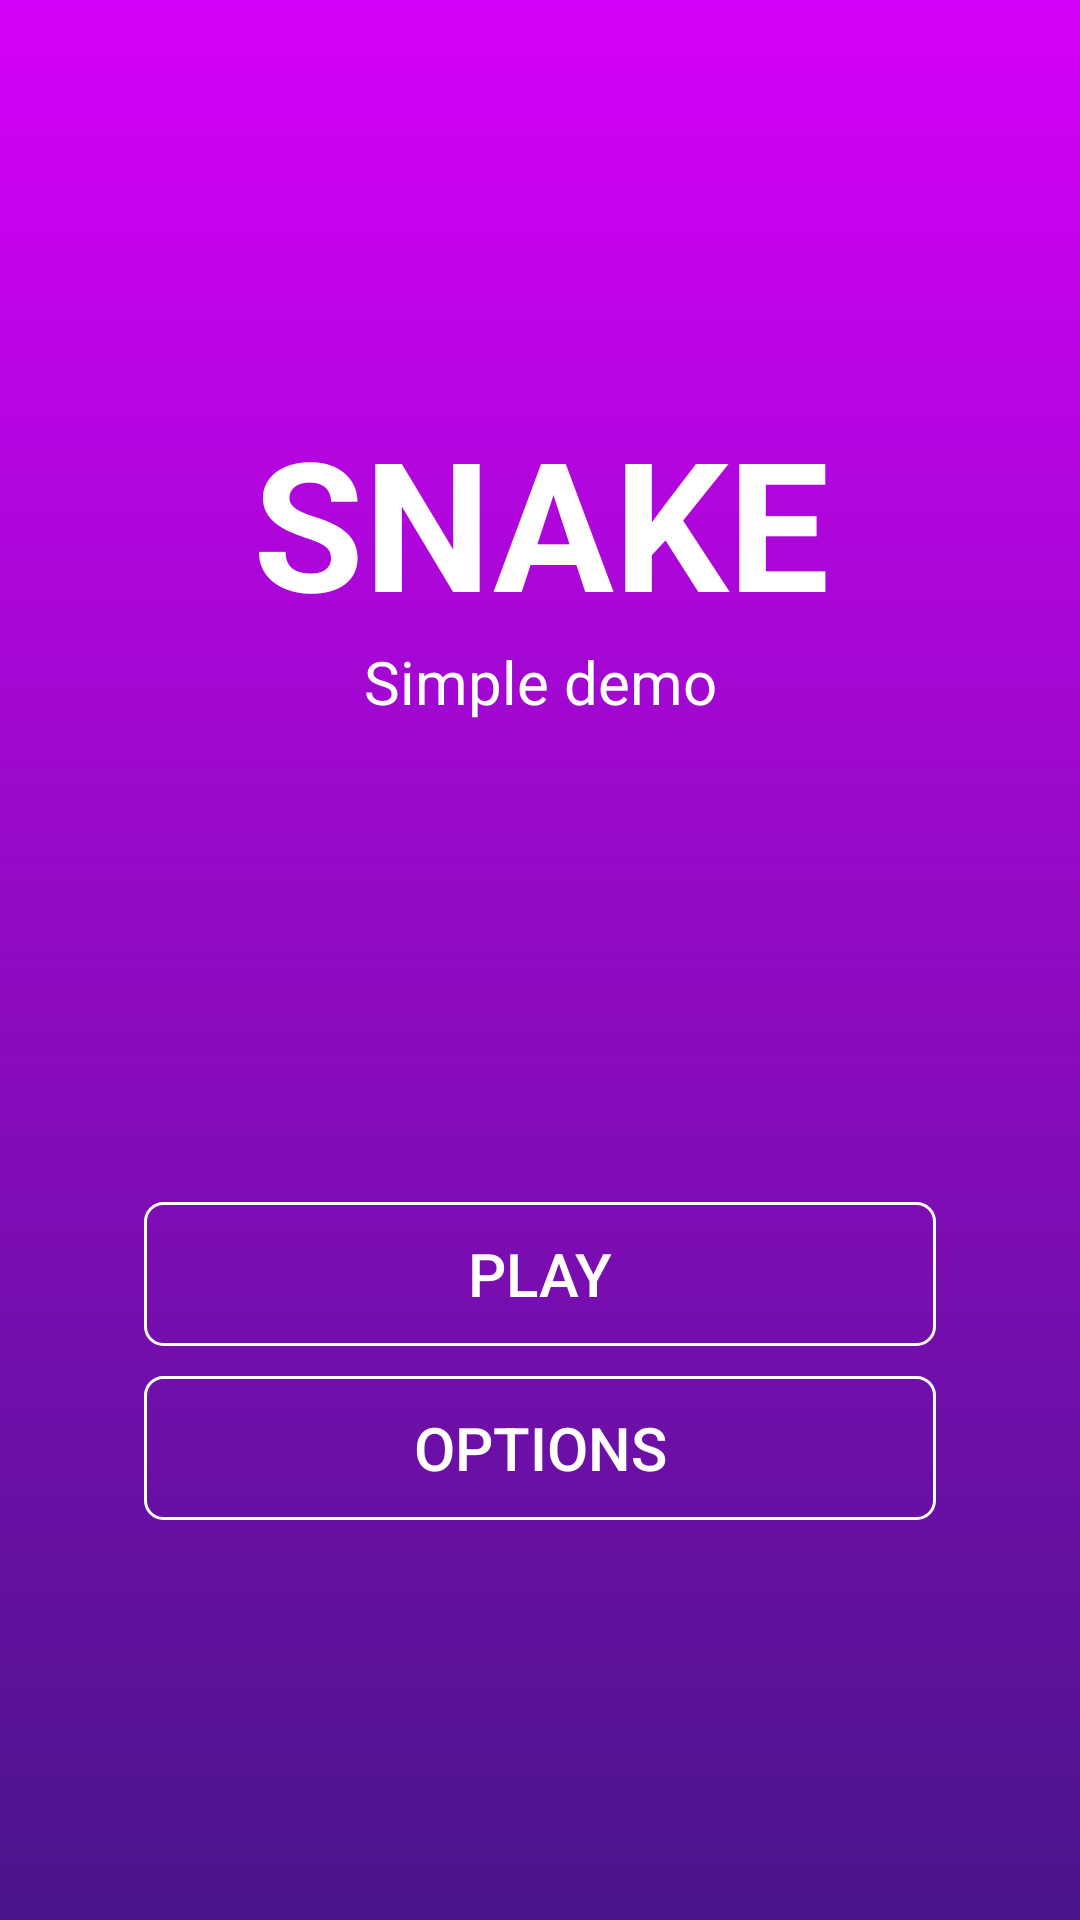

Reconstruct the res/layout file that produces this screen, plus the resources it refers to.
<!-- AndroidManifest.xml: application theme AppTheme -->
<!-- res/layout/activity_main.xml -->
<?xml version="1.0" encoding="utf-8"?>
<android.support.constraint.ConstraintLayout xmlns:android="http://schemas.android.com/apk/res/android"
    xmlns:app="http://schemas.android.com/apk/res-auto"
    xmlns:tools="http://schemas.android.com/tools"
    android:id="@+id/constraint_main"
    android:layout_width="match_parent"
    android:layout_height="match_parent"
    android:background="@drawable/gradient_animation"
    tools:context=".MainActivity">

    <LinearLayout
        android:layout_width="match_parent"
        android:layout_height="wrap_content"
        android:layout_marginStart="8dp"
        android:layout_marginTop="8dp"
        android:layout_marginEnd="8dp"
        android:layout_marginBottom="8dp"
        android:orientation="vertical"
        app:layout_constraintBottom_toBottomOf="parent"
        app:layout_constraintEnd_toEndOf="parent"
        app:layout_constraintStart_toStartOf="parent"
        app:layout_constraintTop_toTopOf="parent">

        <TextView
            android:layout_width="match_parent"
            android:layout_height="wrap_content"
            android:gravity="center"
            android:text="SNAKE"
            android:textColor="@color/white"
            android:textSize="60sp"
            android:textStyle="bold"
            app:layout_constraintEnd_toEndOf="parent"
            app:layout_constraintStart_toStartOf="parent"
            app:layout_constraintTop_toTopOf="parent" />

        <TextView
            android:layout_width="match_parent"
            android:layout_height="wrap_content"
            android:gravity="center"
            android:text="Simple demo"
            android:textColor="@color/white"
            android:textStyle="normal"
            android:textSize="20sp"/>

        <Button
            android:id="@+id/menu_button"
            android:layout_width="match_parent"
            android:layout_height="wrap_content"
            android:layout_marginTop="160dp"
            android:layout_marginStart="40dp"
            android:layout_marginEnd="40dp"
            android:text="PLAY"
            android:textSize="20sp"
            android:textColor="@color/white"
            style="@style/RoundedButton"/>

        <Button
            android:id="@+id/options_button"
            android:layout_width="match_parent"
            android:layout_height="wrap_content"
            android:layout_marginTop="10dp"
            android:layout_marginStart="40dp"
            android:layout_marginEnd="40dp"
            android:text="OPTIONS"
            android:textSize="20sp"
            android:textColor="@color/white"
            style="@style/RoundedButton"/>

    </LinearLayout>



</android.support.constraint.ConstraintLayout>
<!-- resources referenced by this layout -->
<resources>
  <color name="white">#FFFFFF</color>
  <!-- drawable gradient_animation (drawable) -->
  <?xml version="1.0" encoding="utf-8"?>
  <animation-list xmlns:android="http://schemas.android.com/apk/res/android">
      <item android:drawable="@drawable/gradient_purple"
          android:duration="5000"/>
  
      <item android:drawable="@drawable/gradient_amber"
          android:duration="5000"/>
  
      <item android:drawable="@drawable/gradient_green"
          android:duration="5000"/>
  
  </animation-list>
  <style name="RoundedButton">
          <item name="android:background">@drawable/round_button</item>
      </style>
  <style name="AppTheme" parent="Theme.AppCompat.NoActionBar">
          
          <item name="colorPrimary">@color/colorPrimary</item>
          <item name="colorPrimaryDark">@color/colorPrimaryDark</item>
          <item name="colorAccent">@color/colorAccent</item>
          <item name="android:windowTranslucentStatus">true</item>
      </style>
  <!-- drawable gradient_purple (drawable) -->
  <?xml version="1.0" encoding="utf-8"?>
  <shape xmlns:android="http://schemas.android.com/apk/res/android">
      <gradient
          android:startColor="@color/colorPurple_A400"
          android:endColor="@color/colorPurple_900"
          android:angle="270">
      </gradient>
  </shape>
  <!-- drawable gradient_amber (drawable) -->
  <?xml version="1.0" encoding="utf-8"?>
  <shape xmlns:android="http://schemas.android.com/apk/res/android">
      <gradient
          android:startColor="@color/colorAmber_A400"
          android:endColor="@color/colorAmber_900"
          android:angle="270">
      </gradient>
  </shape>
  <!-- drawable gradient_green (drawable) -->
  <shape xmlns:android="http://schemas.android.com/apk/res/android">
      <gradient
          android:startColor="@color/colorGreen_A400"
          android:endColor="@color/colorGreen_900"
          android:angle="270">
      </gradient>
  </shape>
  <!-- drawable round_button (drawable) -->
  <?xml version="1.0" encoding="utf-8"?>
  <shape xmlns:android="http://schemas.android.com/apk/res/android"
      android:shape="rectangle">
  
      <stroke android:width="1dp"
          android:color="@color/white"/>
      <corners android:radius="6dp"/>
  
  
  </shape>
  <color name="colorPrimary">#008577</color>
  <color name="colorPrimaryDark">#00574B</color>
  <color name="colorAccent">#D81B60</color>
  <color name="colorPurple_A400">#D500F9</color>
  <color name="colorPurple_900">#4A148C</color>
  <color name="colorAmber_A400">#FFC400</color>
  <color name="colorAmber_900">#FF6F00</color>
  <color name="colorGreen_A400">#00E676</color>
  <color name="colorGreen_900">#1B5E20</color>
</resources>
